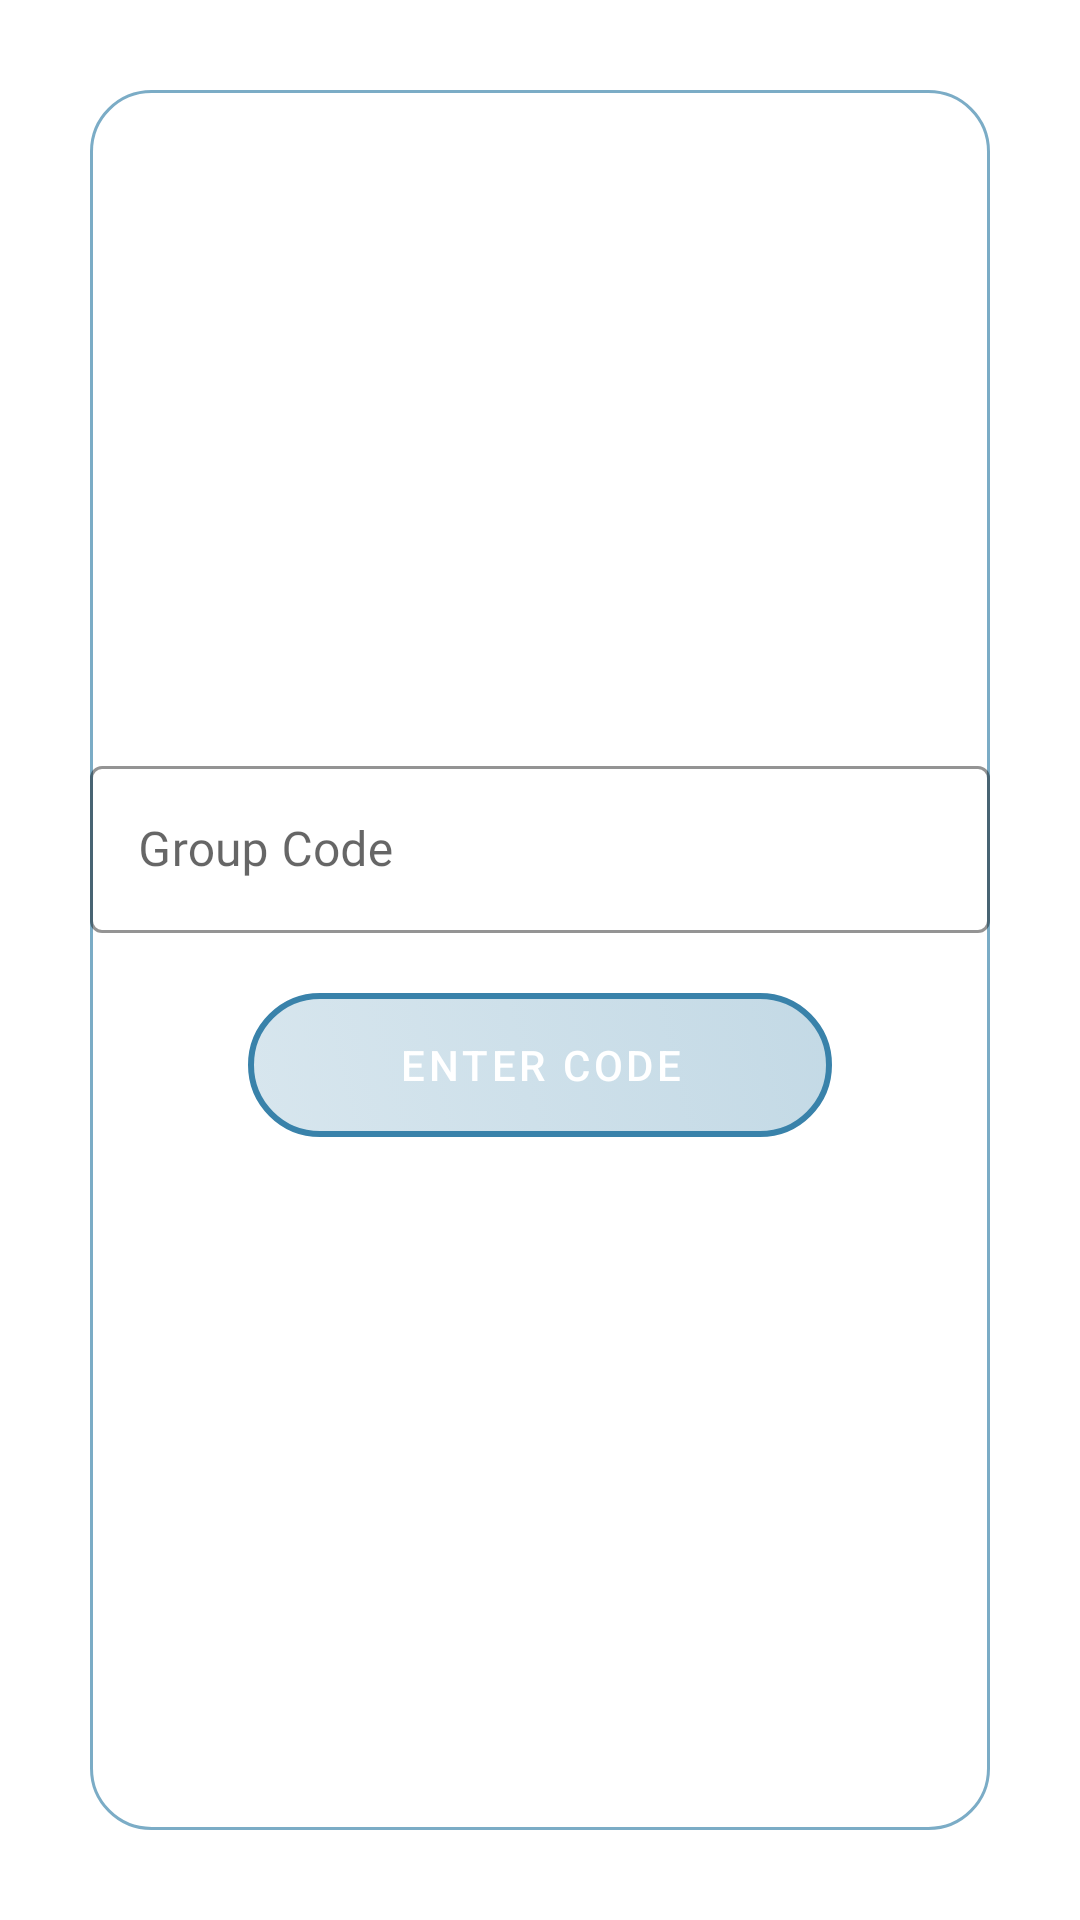

Android layout source for this screen:
<!-- AndroidManifest.xml: application theme Theme.Enconiya -->
<!-- res/layout/addtochatlistdialog.xml -->
<?xml version="1.0" encoding="utf-8"?>
<LinearLayout xmlns:android="http://schemas.android.com/apk/res/android"
    xmlns:app="http://schemas.android.com/apk/res-auto"
    android:orientation="vertical"
    android:layout_width="match_parent"
    android:layout_height="match_parent"
    android:id="@+id/adddiacontainer"
    android:padding="30sp"
    android:background="@color/transparent">
    <LinearLayout
        android:layout_width="match_parent"
        android:layout_height="match_parent"
        android:background="@drawable/dialogback"
        android:orientation="vertical"
        android:gravity="center">
        <TextView
            android:layout_width="350sp"
            android:layout_height="wrap_content"
            android:text="Add ChatGroup"
            android:textSize="20sp"
            android:layout_marginTop="20sp"
            android:textColor="@color/white"
            android:fontFamily="@font/gilroyextrabold"
            android:textAllCaps="true"
            android:textAlignment="center"
            />
        <com.google.android.material.textfield.TextInputLayout
            android:layout_width="300sp"
            style="@style/Widget.MaterialComponents.TextInputLayout.OutlinedBox"
            android:layout_height="wrap_content"
            app:hintTextColor="@color/white"
            android:id="@+id/textlay_secretcode"
            app:passwordToggleEnabled="true"
            app:passwordToggleTint="@color/white60"
            app:errorTextColor="@color/customerror"
            app:errorIconTint="@color/customerror"
            app:boxStrokeErrorColor="@color/customerror"
            android:layout_margin="20sp"
            app:boxStrokeColor="@color/white"
            android:hint="Group Code">
            <com.google.android.material.textfield.TextInputEditText
                android:layout_width="match_parent"
                android:layout_height="match_parent"
                android:textColor="@color/white"
                android:textCursorDrawable="@color/white"
                android:fontFamily="@font/glorymedium"
                android:inputType="textPassword"
                android:id="@+id/chat_code"/>
        </com.google.android.material.textfield.TextInputLayout>

            <Button
                android:layout_width="wrap_content"
                android:layout_height="wrap_content"
                android:id="@+id/btn_code"
                android:text="Enter Code"
                android:background="@drawable/btnnew"
                android:paddingHorizontal="50sp"/>
        <Button
            android:layout_width="wrap_content"
            android:layout_height="wrap_content"
            android:layout_marginTop="30sp"
            android:background="@color/transparent"
            android:textColor="@color/white"
            android:id="@+id/close_addchatbtn"
            android:text="Close"/>
    </LinearLayout>
</LinearLayout>
<!-- resources referenced by this layout -->
<resources>
  <color name="customerror">#FF6161</color>
  <color name="transparent">#00000000</color>
  <color name="white">#FFFFFFFF</color>
  <color name="white60">#99FFFFFF</color>
  <!-- drawable btnnew (drawable) -->
  <?xml version="1.0" encoding="utf-8"?>
  <selector xmlns:android="http://schemas.android.com/apk/res/android">
      <item>
          <shape android:shape="rectangle">
              <gradient android:startColor="@color/white20" android:endColor="@color/white30" android:angle="45"/>
              <corners android:radius="50sp"/>
              <stroke android:color="@color/purple_500"
                  android:width="2dp"/>
          </shape>
      </item>
  </selector>
  <!-- drawable dialogback (drawable) -->
  <?xml version="1.0" encoding="utf-8"?>
  <selector xmlns:android="http://schemas.android.com/apk/res/android">
      <item>
          <shape android:shape="rectangle">
              <gradient android:startColor="@color/white20" android:endColor="@color/white30" android:angle="45"/>
              <corners android:radius="20sp"/>
              <stroke android:color="#A93982AA"
                  android:width="1dp"/>
          </shape>
      </item>
  </selector>
  <style name="Theme.Enconiya" parent="Theme.MaterialComponents.DayNight.DarkActionBar">
          
          <item name="colorPrimary">@color/purple_500</item>
          <item name="colorPrimaryVariant">@color/purple_700</item>
          <item name="colorOnPrimary">@color/white</item>
          
          <item name="colorSecondary">@color/teal_200</item>
          <item name="colorSecondaryVariant">@color/teal_700</item>
          <item name="colorOnSecondary">@color/black</item>
          <item name="android:windowActivityTransitions">true</item>
          <item name="android:windowEnterTransition">@transition/activitytrans</item>
          <item name="android:windowExitTransition">@transition/activitytrans</item>
          
          <item name="android:statusBarColor" tools:targetApi="l">?attr/colorPrimaryVariant</item>
          
      </style>
  <color name="white20">#33FFFFFF</color>
  <color name="white30">#4DFFFFFF</color>
  <color name="purple_500">#3982AA</color>
  <color name="purple_700">#27688C</color>
  <color name="teal_200">#3982AA</color>
  <color name="teal_700">#FF018786</color>
  <color name="black">#FF000000</color>
</resources>
